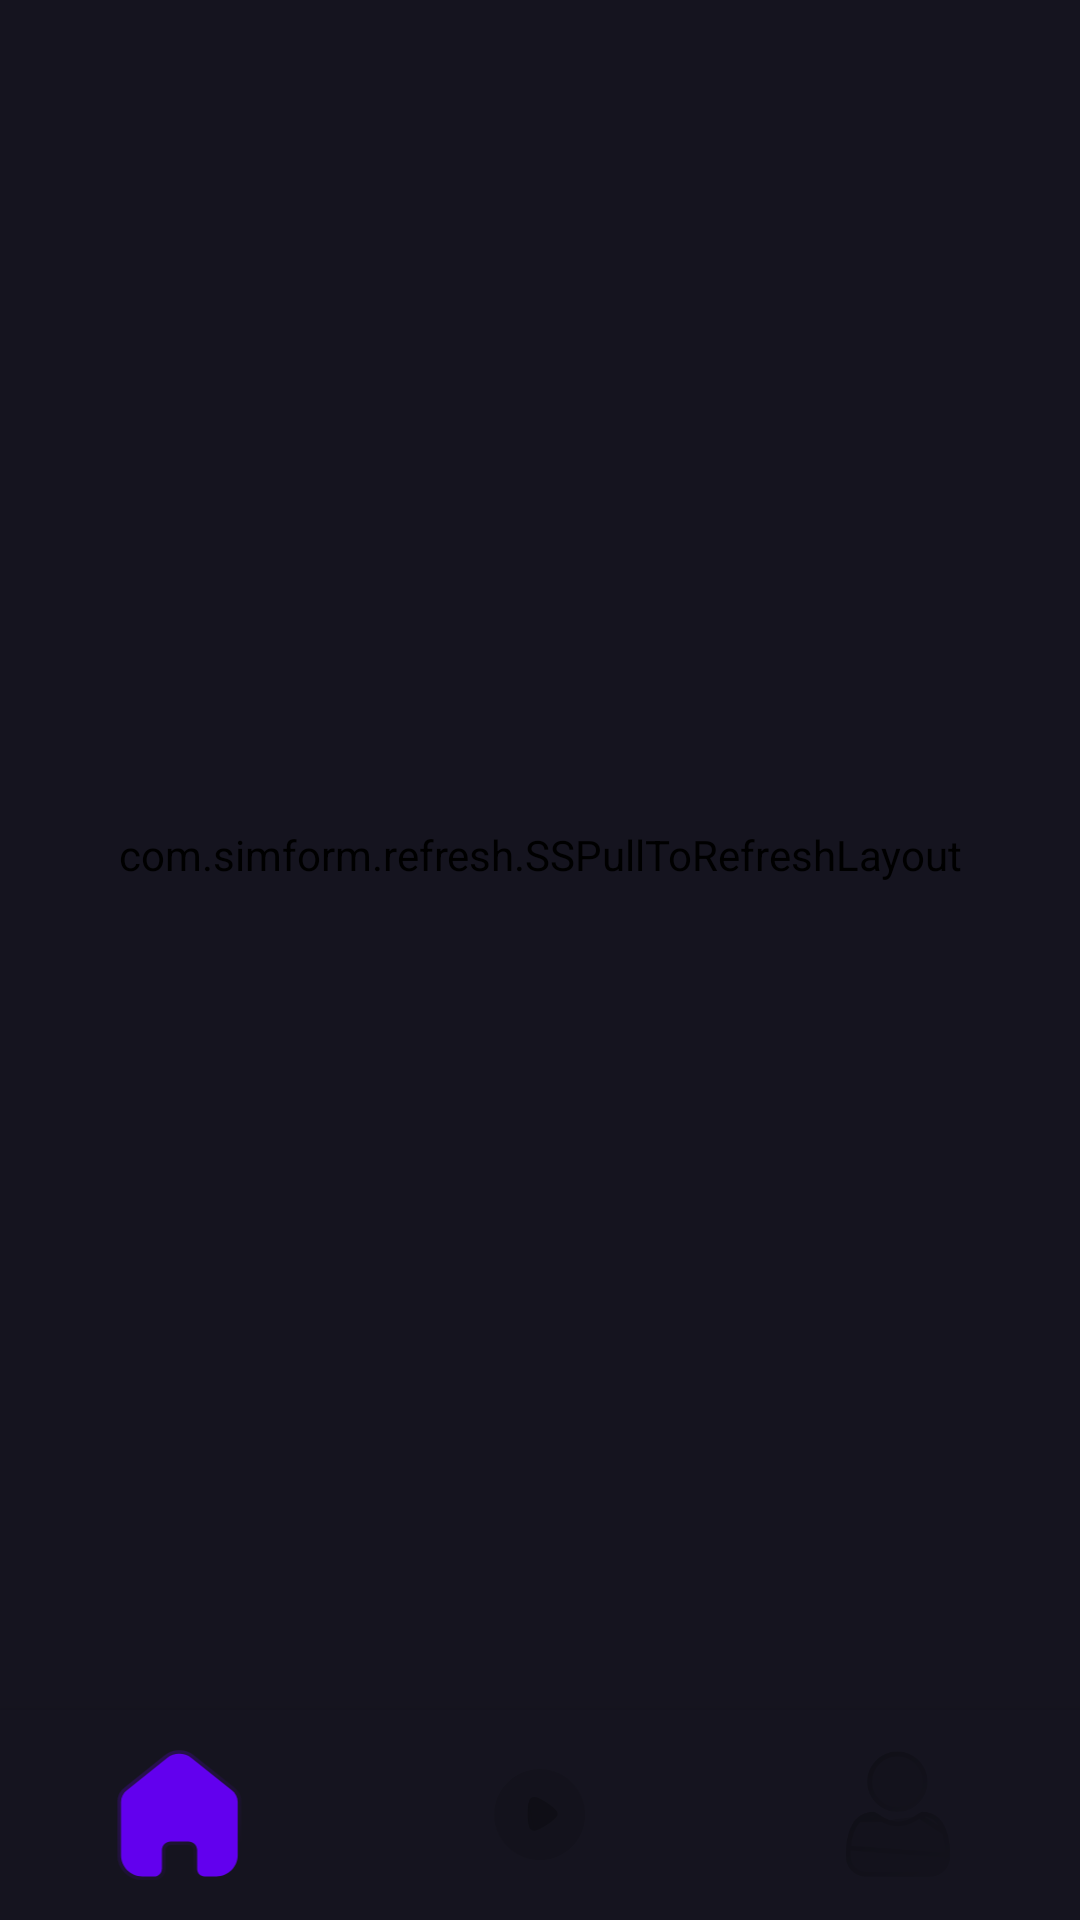

Here is an Android app screen rendered from its layout file. Give the layout XML and the strings, colors and styles it references.
<!-- AndroidManifest.xml: application theme Theme.Cinemaddict -->
<!-- res/layout/activity_main.xml -->
<?xml version="1.0" encoding="utf-8"?>
<layout xmlns:android="http://schemas.android.com/apk/res/android"
    xmlns:app="http://schemas.android.com/apk/res-auto"
    xmlns:tools="http://schemas.android.com/tools">

    <androidx.constraintlayout.widget.ConstraintLayout
        android:layout_width="match_parent"
        android:layout_height="match_parent"
        android:background="@color/background"
        tools:context=".ui.MainActivity">

        <com.simform.refresh.SSPullToRefreshLayout
            android:id="@+id/pull_to_refresh"
            android:layout_width="match_parent"
            android:layout_height="0dp"
            app:layout_behavior="@string/appbar_scrolling_view_behavior"
            app:layout_constraintBottom_toTopOf="@+id/bnv_navigation"
            app:layout_constraintStart_toStartOf="parent"
            app:layout_constraintTop_toTopOf="parent">

            <androidx.fragment.app.FragmentContainerView
                android:id="@+id/nav_container_main"
                android:name="androidx.navigation.fragment.NavHostFragment"
                android:layout_width="match_parent"
                android:layout_height="0dp"
                app:defaultNavHost="true"
                app:navGraph="@navigation/main_navigation" />
        </com.simform.refresh.SSPullToRefreshLayout>


        <com.example.cinemaddict.component.ProgressView
            android:id="@+id/progress"
            android:layout_width="0dp"
            android:layout_height="0dp"
            android:visibility="gone"
            app:layout_constraintBottom_toBottomOf="@+id/pull_to_refresh"
            app:layout_constraintEnd_toEndOf="@+id/pull_to_refresh"
            app:layout_constraintStart_toStartOf="@+id/pull_to_refresh"
            app:layout_constraintTop_toTopOf="@+id/pull_to_refresh" />

        <com.google.android.material.bottomnavigation.BottomNavigationView
            android:id="@+id/bnv_navigation"
            android:layout_width="match_parent"
            android:layout_height="wrap_content"
            android:background="@color/background"
            android:elevation="0dp"
            android:minHeight="@dimen/bottom_navigation_view_min_height"
            app:itemIconSize="@dimen/bottom_navigation_view_icon_size"
            app:itemRippleColor="@null"
            app:labelVisibilityMode="unlabeled"
            app:layout_constraintBottom_toBottomOf="parent"
            app:menu="@menu/main_menu" />

    </androidx.constraintlayout.widget.ConstraintLayout>
</layout>
<!-- resources referenced by this layout -->
<resources>
  <color name="background">#15141F</color>
  <dimen name="bottom_navigation_view_icon_size">44dp</dimen>
  <dimen name="bottom_navigation_view_min_height">70dp</dimen>
  <style name="Theme.Cinemaddict" parent="Theme.MaterialComponents.DayNight.NoActionBar">
          <item name="android:statusBarColor">@color/background</item>
          <item name="android:background">@color/background</item>
      </style>
</resources>
